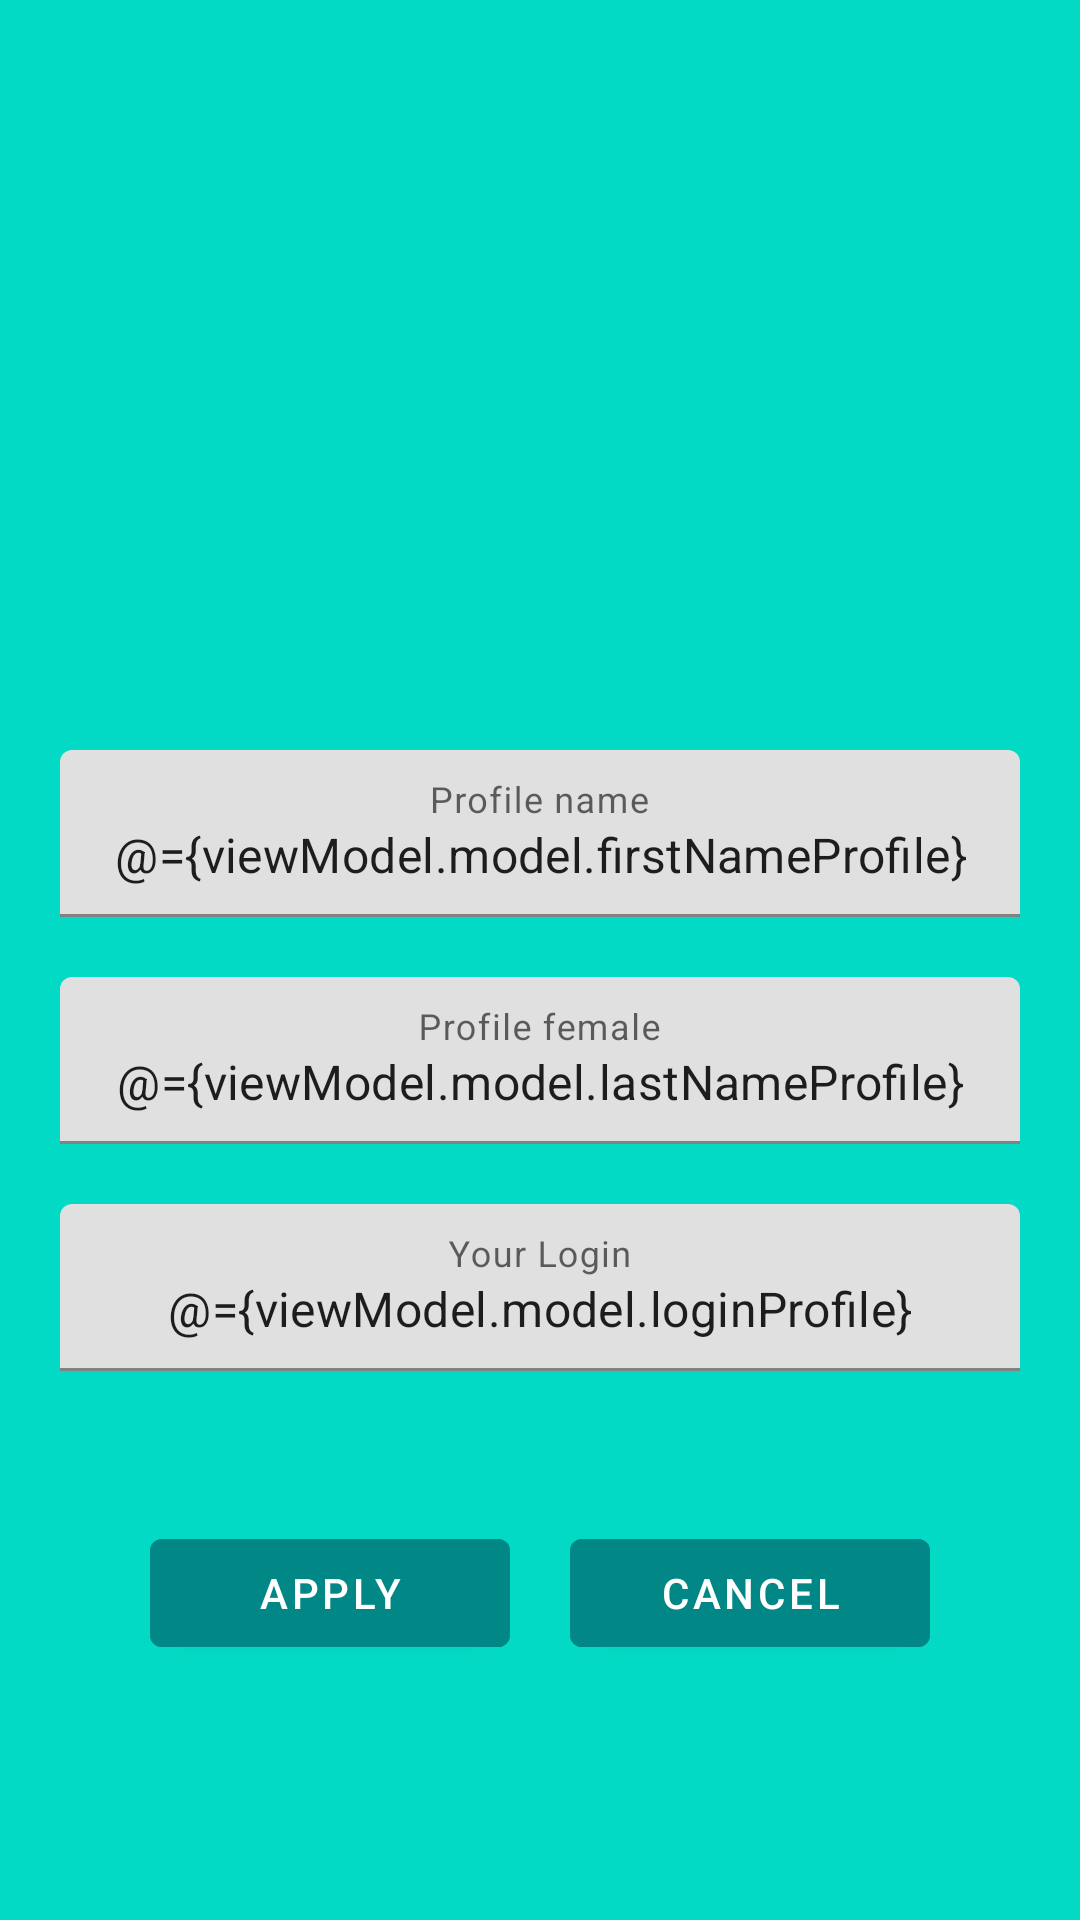

Layout XML and referenced resources for this Android screen:
<!-- AndroidManifest.xml: application theme Theme.MyTestProject -->
<!-- res/layout/fragment_profile.xml -->
<?xml version="1.0" encoding="utf-8"?>
<layout xmlns:android="http://schemas.android.com/apk/res/android"
    xmlns:app="http://schemas.android.com/apk/res-auto"
    xmlns:tools="http://schemas.android.com/tools">

    <data>

        <variable
            name="viewModel"
            type="com.example.mytestproject.viewmodel.ProfileFragmentViewModel" />
    </data>

    <androidx.constraintlayout.widget.ConstraintLayout
        android:layout_width="match_parent"
        android:layout_height="match_parent"
        android:background="@color/teal_200"
        tools:context="ui.ProfileFragment">


        <androidx.appcompat.widget.AppCompatImageView
            android:id="@+id/imageViewAvatar"
            android:layout_width="100dp"
            android:layout_height="100dp"
            android:layout_marginTop="100dp"
            android:src="@drawable/ic_baseline_child_care_24"
            app:layout_constraintEnd_toEndOf="parent"
            app:layout_constraintStart_toStartOf="parent"
            app:layout_constraintTop_toTopOf="parent" />


        <com.google.android.material.textfield.TextInputLayout
            android:id="@+id/textFieldName"
            android:layout_width="match_parent"
            android:layout_height="wrap_content"
            android:layout_marginStart="20dp"
            android:layout_marginTop="50dp"
            android:layout_marginEnd="20dp"
            android:hint="@string/profile_name"
            app:layout_constraintEnd_toEndOf="parent"
            app:layout_constraintStart_toStartOf="parent"
            app:layout_constraintTop_toBottomOf="@+id/imageViewAvatar">

            <com.google.android.material.textfield.TextInputEditText
                android:layout_width="match_parent"
                android:layout_height="wrap_content"
                android:gravity="center"
                android:text="@={viewModel.model.firstNameProfile}" />

        </com.google.android.material.textfield.TextInputLayout>

        <com.google.android.material.textfield.TextInputLayout
            android:id="@+id/textFieldLastname"
            android:layout_width="match_parent"
            android:layout_height="wrap_content"
            android:layout_marginStart="20dp"
            android:layout_marginTop="20dp"
            android:layout_marginEnd="20dp"
            android:hint="@string/profile_female"
            app:layout_constraintEnd_toEndOf="parent"
            app:layout_constraintStart_toStartOf="parent"
            app:layout_constraintTop_toBottomOf="@+id/textFieldName">

            <com.google.android.material.textfield.TextInputEditText
                android:layout_width="match_parent"
                android:layout_height="wrap_content"
                android:gravity="center"
                android:text="@={viewModel.model.lastNameProfile}" />

        </com.google.android.material.textfield.TextInputLayout>

        <com.google.android.material.textfield.TextInputLayout
            android:id="@+id/textFieldLogin"
            android:layout_width="match_parent"
            android:layout_height="wrap_content"
            android:layout_marginStart="20dp"
            android:layout_marginTop="20dp"
            android:layout_marginEnd="20dp"
            android:hint="@string/your_login"
            app:layout_constraintEnd_toEndOf="parent"
            app:layout_constraintStart_toStartOf="parent"
            app:layout_constraintTop_toBottomOf="@+id/textFieldLastname">

            <com.google.android.material.textfield.TextInputEditText
                android:layout_width="match_parent"
                android:layout_height="wrap_content"
                android:gravity="center"
                android:text="@={viewModel.model.loginProfile}" />

        </com.google.android.material.textfield.TextInputLayout>

        <com.google.android.material.button.MaterialButton
            android:id="@+id/buttonCancel"
            android:layout_width="120dp"
            android:layout_height="wrap_content"
            android:layout_marginTop="50dp"
            android:layout_marginEnd="50dp"
            android:backgroundTint="@color/teal_700"
            android:onClick="@{()->viewModel.onCancelClick()}"
            android:text="@string/cancel"
            app:layout_constraintEnd_toEndOf="parent"
            app:layout_constraintTop_toBottomOf="@+id/textFieldLogin" />

        <com.google.android.material.button.MaterialButton
            android:id="@+id/buttonApply"
            android:layout_width="120dp"
            android:layout_height="wrap_content"
            android:layout_marginStart="50dp"
            android:backgroundTint="@color/teal_700"
            android:onClick="@{()->viewModel.onApplyClick()}"
            android:text="@string/apply"
            app:layout_constraintStart_toStartOf="parent"
            app:layout_constraintTop_toTopOf="@+id/buttonCancel" />

    </androidx.constraintlayout.widget.ConstraintLayout>
</layout>
<!-- resources referenced by this layout -->
<resources>
  <color name="teal_200">#FF03DAC5</color>
  <color name="teal_700">#FF018786</color>
  <string name="apply">Apply</string>
  <string name="cancel">Cancel</string>
  <string name="profile_female">Profile female</string>
  <string name="profile_name">Profile name</string>
  <string name="your_login">Your Login</string>
  <style name="Theme.MyTestProject" parent="Theme.MaterialComponents.DayNight.DarkActionBar">
          
          <item name="colorPrimary">@color/purple_500</item>
          <item name="colorPrimaryVariant">@color/teal_700</item>
          <item name="colorOnPrimary">@color/white</item>
          
          <item name="colorSecondary">@color/teal_200</item>
          <item name="colorSecondaryVariant">@color/teal_700</item>
          <item name="colorOnSecondary">@color/black</item>
          
          <item name="android:statusBarColor" tools:targetApi="l">?attr/colorPrimaryVariant</item>
          
      </style>
  <color name="purple_500">#FF6200EE</color>
  <color name="white">#FFFFFFFF</color>
  <color name="black">#FF000000</color>
</resources>
